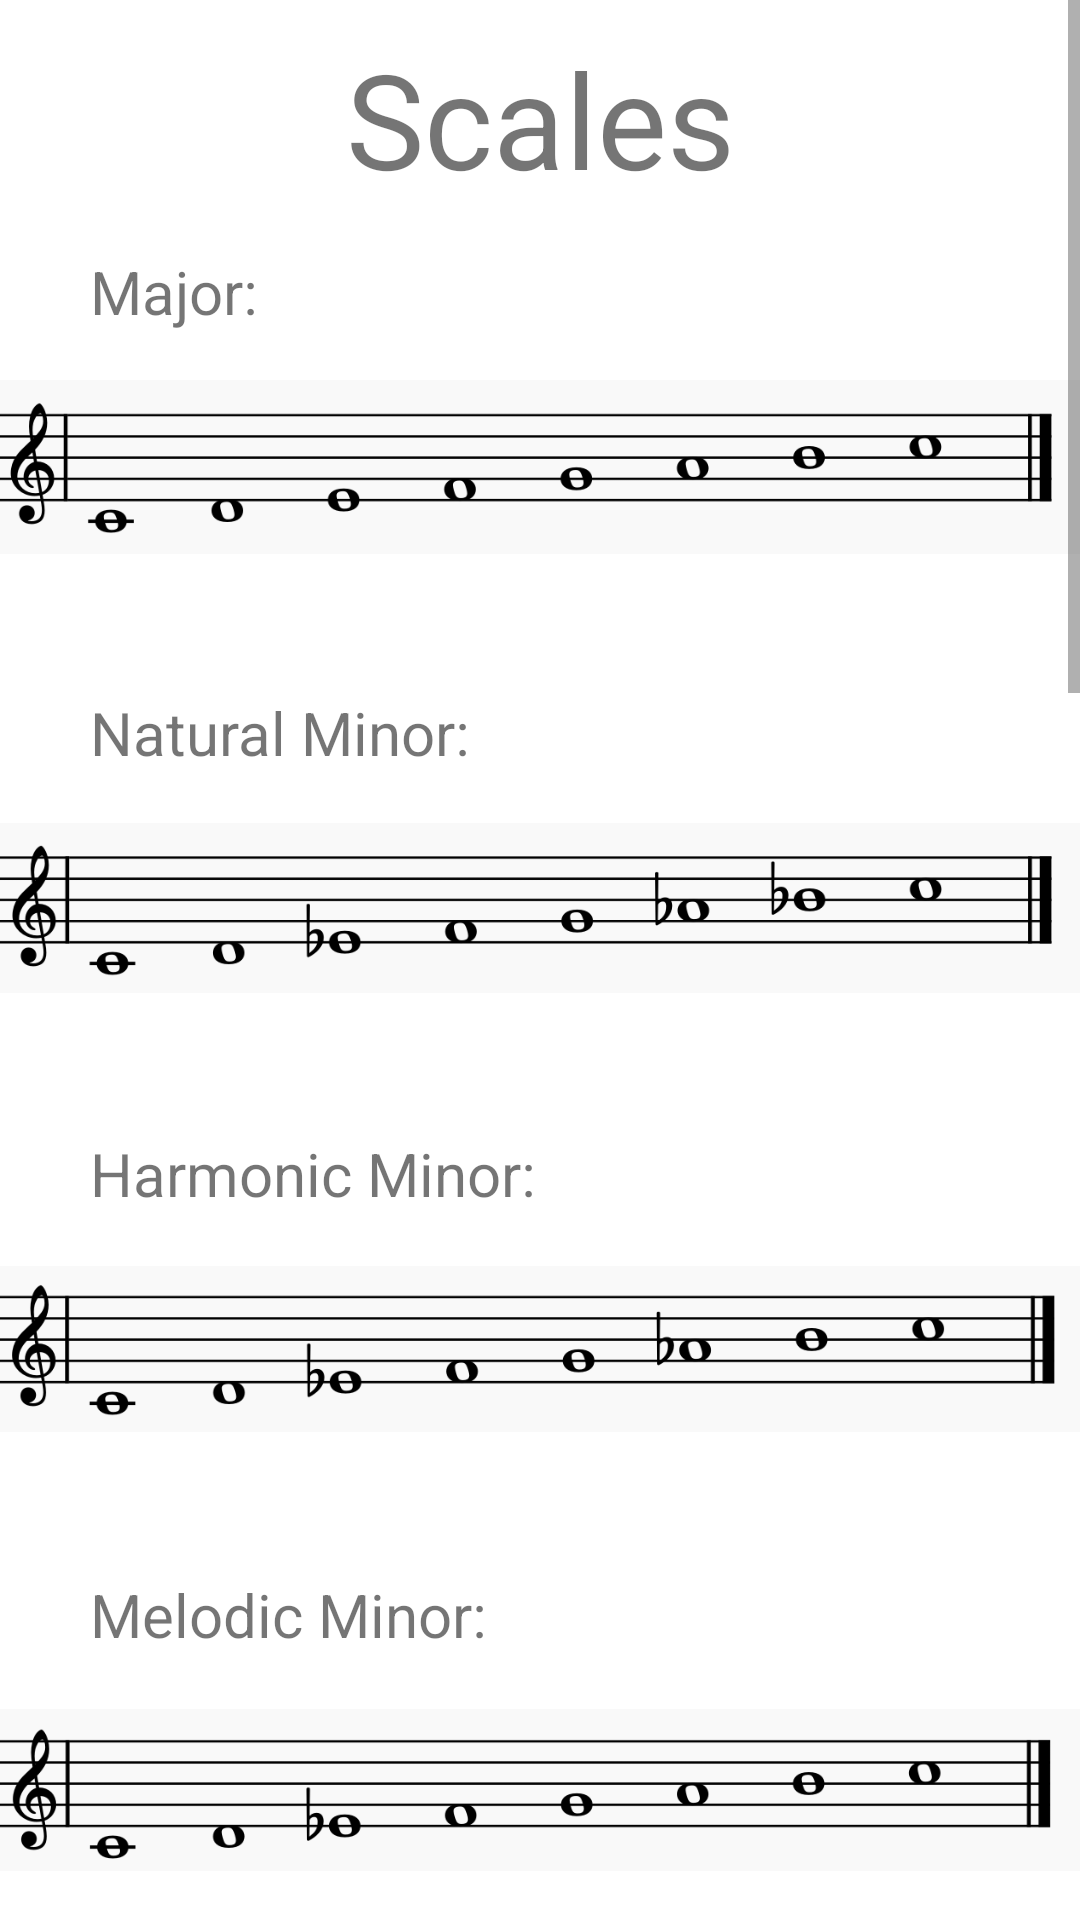

Write the Android layout XML for this screen, with the resource values it uses.
<!-- AndroidManifest.xml: application theme Theme.Gehoertrainingsapp -->
<!-- res/layout/activity_scale_theory.xml -->
<?xml version="1.0" encoding="utf-8"?>
<androidx.constraintlayout.widget.ConstraintLayout xmlns:android="http://schemas.android.com/apk/res/android"
    xmlns:app="http://schemas.android.com/apk/res-auto"
    xmlns:tools="http://schemas.android.com/tools"
    android:layout_width="match_parent"
    android:layout_height="match_parent"
    tools:context=".ScaleTheoryActivity">

    <ScrollView
        android:layout_width="match_parent"
        android:layout_height="match_parent">

        <LinearLayout
            android:layout_width="match_parent"
            android:layout_height="wrap_content"
            android:orientation="vertical">

            <TextView
                android:id="@+id/tvTitleScale"
                android:layout_width="match_parent"
                android:layout_height="wrap_content"
                android:layout_margin="10dp"
                android:gravity="center_horizontal"
                android:text="Scales"
                android:textSize="44sp" />

            <TextView
                android:id="@+id/tvMajor"
                android:layout_width="match_parent"
                android:layout_height="wrap_content"
                android:layout_marginTop="5dp"
                android:layout_marginLeft="30dp"
                android:text="Major:"
                android:textSize="20sp" />

            <ImageView
                android:layout_width="match_parent"
                android:layout_height="80dp"
                android:layout_marginTop="5dp"
                android:layout_marginBottom="30dp"
                android:scaleType="fitCenter"
                android:src="@drawable/img_scale_major_ionian" />

            <TextView
                android:id="@+id/tvNaturalMinor"
                android:layout_width="match_parent"
                android:layout_height="wrap_content"
                android:layout_marginTop="5dp"
                android:layout_marginLeft="30dp"
                android:text="Natural Minor:"
                android:textSize="20sp" />

            <ImageView
                android:layout_width="match_parent"
                android:layout_height="80dp"
                android:layout_marginTop="5dp"
                android:layout_marginBottom="30dp"
                android:scaleType="fitCenter"
                android:src="@drawable/img_scale_natural_minor_aeolian" />

            <TextView
                android:id="@+id/tvHarmonicMinor"
                android:layout_width="match_parent"
                android:layout_height="wrap_content"
                android:layout_marginTop="5dp"
                android:layout_marginLeft="30dp"
                android:text="Harmonic Minor:"
                android:textSize="20sp" />

            <ImageView
                android:layout_width="match_parent"
                android:layout_height="80dp"
                android:layout_marginTop="5dp"
                android:layout_marginBottom="30dp"
                android:scaleType="fitCenter"
                android:src="@drawable/img_scale_harmonic_minor" />

            <TextView
                android:id="@+id/tvMelodicMinor"
                android:layout_width="match_parent"
                android:layout_height="wrap_content"
                android:layout_marginTop="5dp"
                android:layout_marginLeft="30dp"
                android:text="Melodic Minor:"
                android:textSize="20sp" />

            <ImageView
                android:layout_width="match_parent"
                android:layout_height="80dp"
                android:layout_marginTop="5dp"
                android:layout_marginBottom="30dp"
                android:scaleType="fitCenter"
                android:src="@drawable/img_scale_melodic_minor" />

            <TextView
                android:id="@+id/tvTitleModes"
                android:layout_width="match_parent"
                android:layout_height="wrap_content"
                android:layout_margin="10dp"
                android:gravity="center_horizontal"
                android:text="Modes"
                android:textSize="44sp" />

            <TextView
                android:id="@+id/tvIonian"
                android:layout_width="match_parent"
                android:layout_height="wrap_content"
                android:layout_marginTop="5dp"
                android:layout_marginLeft="30dp"
                android:text="Ionian (same as Major):"
                android:textSize="20sp" />

            <ImageView
                android:layout_width="match_parent"
                android:layout_height="80dp"
                android:layout_marginTop="5dp"
                android:layout_marginBottom="30dp"
                android:scaleType="fitCenter"
                android:src="@drawable/img_scale_major_ionian" />

            <TextView
                android:id="@+id/tvDorian"
                android:layout_width="match_parent"
                android:layout_height="wrap_content"
                android:layout_marginTop="5dp"
                android:layout_marginLeft="30dp"
                android:text="Dorian:"
                android:textSize="20sp" />

            <ImageView
                android:layout_width="match_parent"
                android:layout_height="80dp"
                android:layout_marginTop="5dp"
                android:layout_marginBottom="30dp"
                android:scaleType="fitCenter"
                android:src="@drawable/img_scale_dorian" />

            <TextView
                android:id="@+id/tvPhrygian"
                android:layout_width="match_parent"
                android:layout_height="wrap_content"
                android:layout_marginTop="5dp"
                android:layout_marginLeft="30dp"
                android:text="Phrygian:"
                android:textSize="20sp" />

            <ImageView
                android:layout_width="match_parent"
                android:layout_height="80dp"
                android:layout_marginTop="5dp"
                android:layout_marginBottom="30dp"
                android:scaleType="fitCenter"
                android:src="@drawable/img_scale_phrygian" />

            <TextView
                android:id="@+id/tvLydian"
                android:layout_width="match_parent"
                android:layout_height="wrap_content"
                android:layout_marginTop="5dp"
                android:layout_marginLeft="30dp"
                android:text="Lydian:"
                android:textSize="20sp" />

            <ImageView
                android:layout_width="match_parent"
                android:layout_height="80dp"
                android:layout_marginTop="5dp"
                android:layout_marginBottom="30dp"
                android:scaleType="fitCenter"
                android:src="@drawable/img_scale_lydian" />

            <TextView
                android:id="@+id/tvMixolydian"
                android:layout_width="match_parent"
                android:layout_height="wrap_content"
                android:layout_marginTop="5dp"
                android:layout_marginLeft="30dp"
                android:text="Mixolydian:"
                android:textSize="20sp" />

            <ImageView
                android:layout_width="match_parent"
                android:layout_height="80dp"
                android:layout_marginTop="5dp"
                android:layout_marginBottom="30dp"
                android:scaleType="fitCenter"
                android:src="@drawable/img_scale_mixolydian" />

            <TextView
                android:id="@+id/tvAeolian"
                android:layout_width="match_parent"
                android:layout_height="wrap_content"
                android:layout_marginTop="5dp"
                android:layout_marginLeft="30dp"
                android:text="Aeolian (same as natural minor):"
                android:textSize="20sp" />

            <ImageView
                android:layout_width="match_parent"
                android:layout_height="80dp"
                android:layout_marginTop="5dp"
                android:layout_marginBottom="30dp"
                android:scaleType="fitCenter"
                android:src="@drawable/img_scale_natural_minor_aeolian" />

            <TextView
                android:id="@+id/tvLocrian"
                android:layout_width="match_parent"
                android:layout_height="wrap_content"
                android:layout_marginTop="5dp"
                android:layout_marginLeft="30dp"
                android:text="Locrian:"
                android:textSize="20sp" />

            <ImageView
                android:layout_width="match_parent"
                android:layout_height="80dp"
                android:layout_marginTop="5dp"
                android:layout_marginBottom="30dp"
                android:scaleType="fitCenter"
                android:src="@drawable/img_scale_locrian" />
        </LinearLayout>
    </ScrollView>

</androidx.constraintlayout.widget.ConstraintLayout>
<!-- resources referenced by this layout -->
<resources>
  <!-- drawable img_scale_dorian: png bitmap (drawable-v24, 15251 bytes) -->
  <!-- drawable img_scale_harmonic_minor: png bitmap (drawable-v24, 14978 bytes) -->
  <!-- drawable img_scale_locrian: png bitmap (drawable-v24, 17907 bytes) -->
  <!-- drawable img_scale_lydian: png bitmap (drawable-v24, 13792 bytes) -->
  <!-- drawable img_scale_major_ionian: png bitmap (drawable-v24, 13338 bytes) -->
  <!-- drawable img_scale_melodic_minor: png bitmap (drawable-v24, 13988 bytes) -->
  <!-- drawable img_scale_mixolydian: png bitmap (drawable-v24, 14382 bytes) -->
  <!-- drawable img_scale_natural_minor_aeolian: png bitmap (drawable-v24, 16158 bytes) -->
  <!-- drawable img_scale_phrygian: png bitmap (drawable-v24, 17012 bytes) -->
  <style name="Theme.Gehoertrainingsapp" parent="Theme.MaterialComponents.DayNight.DarkActionBar">
          
          <item name="colorPrimary">@color/blue</item>
          <item name="colorPrimaryVariant">@color/blue</item>
          <item name="colorOnPrimary">@color/white</item>
          
          <item name="colorSecondary">@color/white</item>
          <item name="colorSecondaryVariant">@color/white</item>
          <item name="colorOnSecondary">@color/white</item>
          
          <item name="android:statusBarColor" tools:targetApi="l">?attr/colorPrimaryVariant</item>
          
      </style>
  <color name="blue">#2C67AF</color>
  <color name="white">#FFFFFF</color>
</resources>
